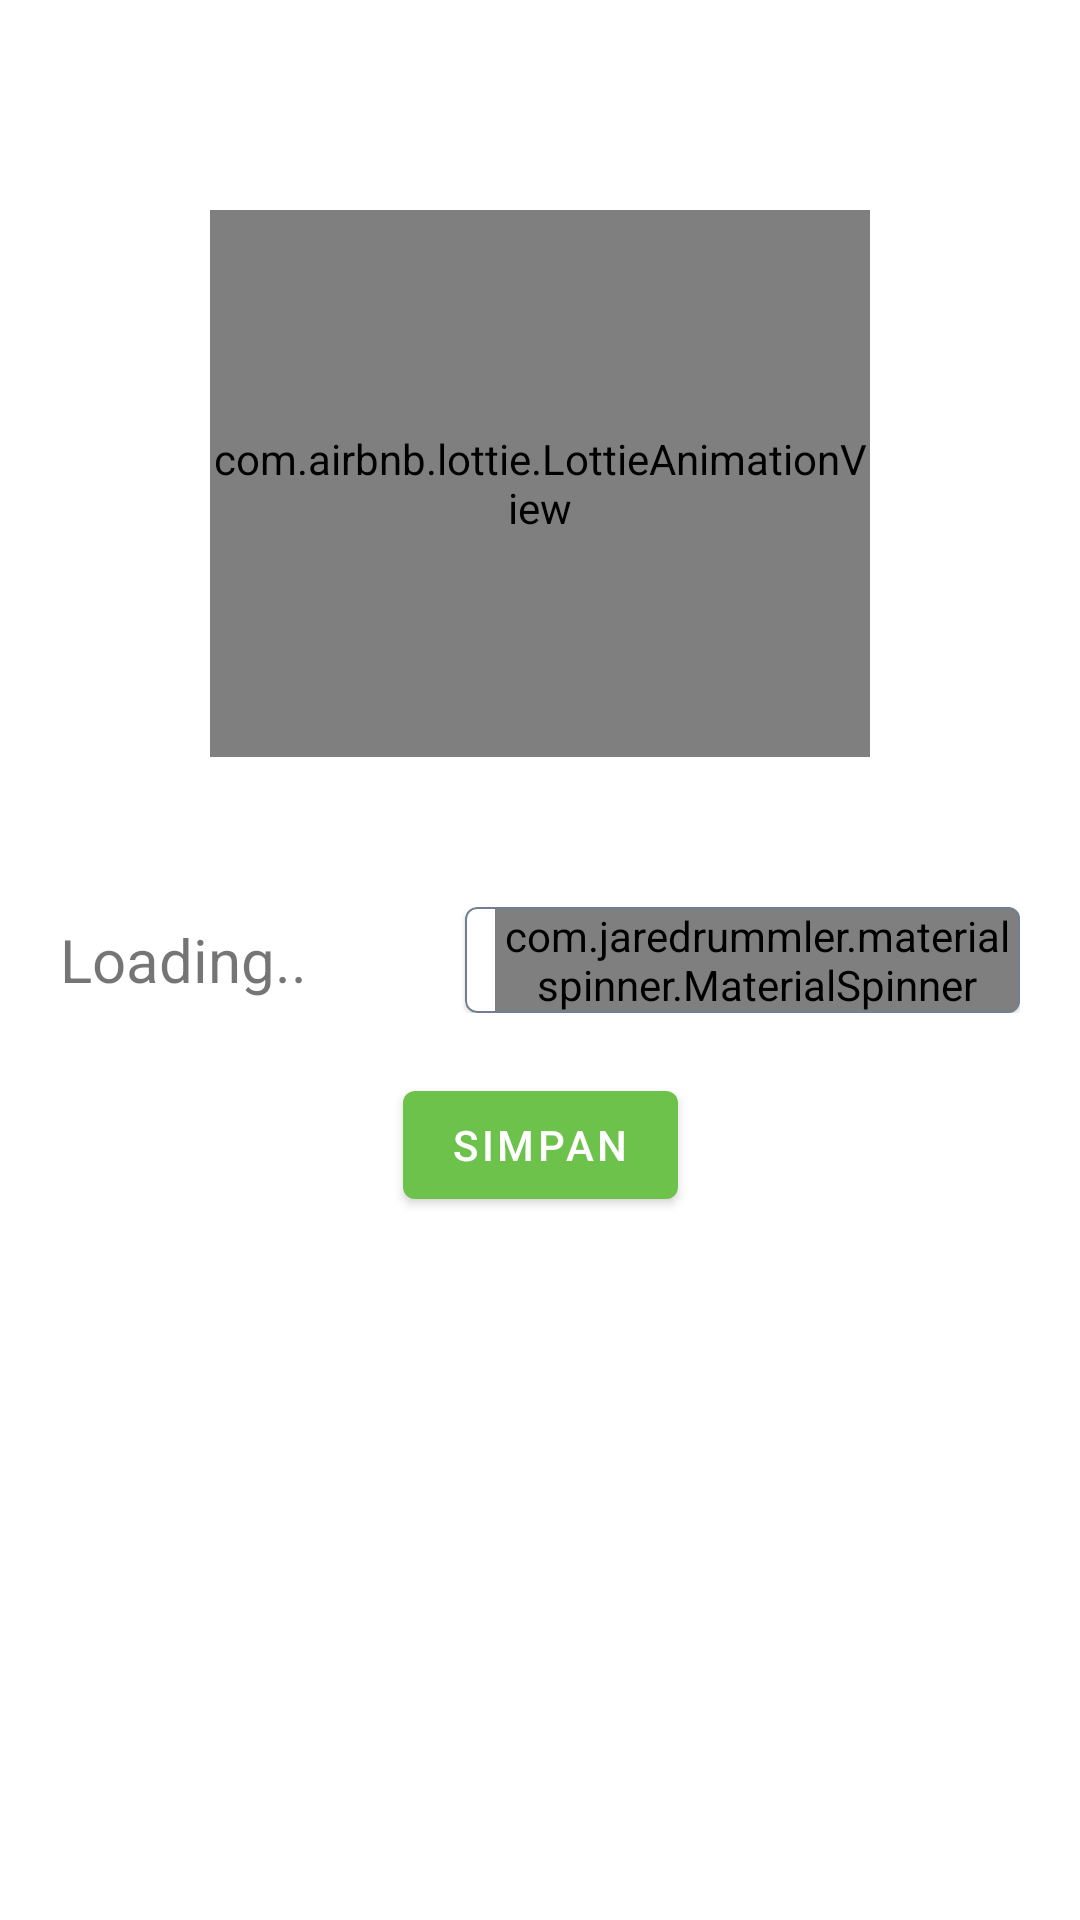

This screen was rendered from an Android layout file. Write that file and the resources it references.
<!-- AndroidManifest.xml: application theme material_whitebar -->
<!-- res/layout/activity_qc_reg.xml -->
<?xml version="1.0" encoding="utf-8"?>
<androidx.constraintlayout.widget.ConstraintLayout xmlns:android="http://schemas.android.com/apk/res/android"
    xmlns:app="http://schemas.android.com/apk/res-auto"
    xmlns:tools="http://schemas.android.com/tools"
    android:layout_width="match_parent"
    android:layout_height="match_parent"
    tools:context=".utilities.QcReg"
    android:padding="20dp">

    <com.airbnb.lottie.LottieAnimationView
        android:id="@+id/lottieMain"
        android:layout_margin="50dp"
        android:layout_width="0dp"
        android:adjustViewBounds="true"
        app:lottie_autoPlay="true"
        android:layout_height="0dp"
        android:layout_centerInParent="true"
        android:background="@color/white"
        app:layout_constraintBottom_toTopOf="@+id/layoutRegQC"
        app:layout_constraintEnd_toEndOf="parent"
        app:layout_constraintStart_toStartOf="parent"
        app:layout_constraintTop_toTopOf="parent" />

    <include
        android:id="@+id/layoutRegQC"
        layout="@layout/panen_spinner"
        android:layout_width="0dp"
        android:layout_height="wrap_content"
        app:layout_constraintBottom_toBottomOf="parent"
        app:layout_constraintEnd_toEndOf="parent"
        app:layout_constraintStart_toStartOf="parent"
        app:layout_constraintTop_toTopOf="parent" />

    <com.google.android.material.button.MaterialButton
        android:layout_marginTop="20dp"
        android:layout_width="wrap_content"
        android:layout_height="wrap_content"
        android:text="Simpan"
        android:id="@+id/bt_save_qc_reg"
        app:layout_constraintEnd_toEndOf="parent"
        app:layout_constraintStart_toStartOf="parent"
        app:layout_constraintTop_toBottomOf="@+id/layoutRegQC" />

    <androidx.constraintlayout.widget.ConstraintLayout
        android:id="@+id/progressBarQCReg"
        android:layout_width="0dp"
        android:layout_height="0dp"
        android:background="@color/white"
        android:elevation="20dp"
        android:visibility="gone"
        app:layout_constraintBottom_toBottomOf="parent"
        app:layout_constraintEnd_toEndOf="parent"
        app:layout_constraintStart_toStartOf="parent"
        app:layout_constraintTop_toTopOf="parent">

        <com.airbnb.lottie.LottieAnimationView
            android:id="@+id/lottieQCReg"
            android:layout_width="match_parent"
            android:layout_height="match_parent"
            android:layout_centerInParent="true"
            android:background="@color/white" />

        <LinearLayout
            android:layout_width="match_parent"
            android:layout_height="match_parent"
            android:layout_centerInParent="true"
            android:orientation="horizontal"
            android:weightSum="4"
            app:layout_constraintBottom_toBottomOf="parent"
            app:layout_constraintEnd_toEndOf="parent"
            app:layout_constraintStart_toStartOf="parent"
            app:layout_constraintTop_toTopOf="parent">

            <View
                android:layout_width="0dp"
                android:layout_height="match_parent"
                android:layout_weight="1.5" />

            <ImageView
                android:id="@+id/logo_ssms_qc_reg"
                android:layout_width="0dp"
                android:layout_height="match_parent"
                android:layout_weight="1" />

            <View
                android:layout_width="0dp"
                android:layout_height="match_parent"
                android:layout_weight="1.5" />

        </LinearLayout>

        <TextView
            android:id="@+id/tv_hint_loading_qc_reg"
            android:layout_width="wrap_content"
            android:layout_height="wrap_content"
            android:layout_marginStart="32dp"
            android:layout_marginTop="130dp"
            android:layout_marginEnd="32dp"
            android:paddingLeft="20dp"
            android:paddingRight="20dp"
            android:text="Mohon ditunggu, sedang memproses"
            android:textAlignment="center"
            android:textSize="20sp"
            app:layout_constraintEnd_toEndOf="parent"
            app:layout_constraintStart_toStartOf="parent"
            app:layout_constraintTop_toTopOf="parent" />

    </androidx.constraintlayout.widget.ConstraintLayout>

</androidx.constraintlayout.widget.ConstraintLayout>
<!-- res/layout/panen_spinner.xml (included above) -->
<?xml version="1.0" encoding="utf-8"?>
<LinearLayout xmlns:tools="http://schemas.android.com/tools"
    android:layout_width="match_parent"
    android:layout_height="wrap_content"
    android:orientation="horizontal"
    android:gravity="center"
    android:layout_marginTop="@dimen/marginTopPanen"
    android:id="@+id/parentSpPanenTBS"
    xmlns:android="http://schemas.android.com/apk/res/android"
    xmlns:app="http://schemas.android.com/apk/res-auto">

        <TextView
            android:layout_width="@dimen/tvWidthPanenTBS"
            android:layout_height="match_parent"
            android:text="Loading.."
            android:textSize="@dimen/textSizePanen"
            android:id="@+id/tvPanenTBS"
            android:gravity="center|left"
            tools:ignore="HardcodedText,RtlHardcoded" />
        <com.google.android.material.card.MaterialCardView
            android:layout_width="match_parent"
            android:layout_height="match_parent"
            android:layout_marginLeft="5dp"
            app:strokeWidth="@dimen/strokeWidthSpinner"
            app:strokeColor="@color/border_grey">
            <com.jaredrummler.materialspinner.MaterialSpinner
                android:layout_marginStart="@dimen/marginLeftSpinnerPanen"
                android:layout_width="match_parent"
                android:layout_height="wrap_content"
                android:fontFamily="@font/seguisb"
                android:textSize="@dimen/textSizeSpinnerPanen"
                android:id="@+id/spPanenTBS"
                app:ms_text_color="@color/black"
                app:ms_hint="Pilih Arah"
                app:ms_arrow_tint="@color/colorMainSSMSPurple"/>
            <com.jaredrummler.materialspinner.MaterialSpinner
                android:layout_marginStart="@dimen/marginLeftSpinnerPanen"
                android:visibility="gone"
                android:layout_width="match_parent"
                android:layout_height="wrap_content"
                android:fontFamily="@font/seguisb"
                android:textSize="@dimen/textSizeSpinnerPanen"
                android:id="@+id/spPanenTBS1"
                app:ms_text_color="@color/black"
                app:ms_arrow_tint="@color/colorMainSSMSPurple"/>
        </com.google.android.material.card.MaterialCardView>
</LinearLayout>
<!-- resources referenced by this layout -->
<resources>
  <color name="black">#FF000000</color>
  <color name="border_grey">#708090</color>
  <color name="colorMainSSMSPurple">#606EB2</color>
  <color name="white">#FFFFFFFF</color>
  <dimen name="marginLeftSpinnerPanen">10dp</dimen>
  <dimen name="marginTopPanen">10dp</dimen>
  <dimen name="strokeWidthSpinner">0.5dp</dimen>
  <dimen name="textSizePanen">20sp</dimen>
  <dimen name="textSizeSpinnerPanen">18sp</dimen>
  <dimen name="tvWidthPanenTBS">130dp</dimen>
  <style name="material_whitebar" parent="@style/Theme.MaterialComponents.Light.NoActionBar">
          <item name="colorPrimary">@color/colorPrimary</item>
          <item name="colorPrimaryDark">@color/colorPrimaryDark</item>
          <item name="colorAccent">@color/colorAccent</item>
          <item name="android:windowNoTitle">true</item>
          <item name="android:windowActionBar">false</item>
          <item name="android:windowContentOverlay">@null</item>
          <item name="android:windowLightStatusBar">true</item>
          <item name="android:forceDarkAllowed">false</item>
          <item name="android:fitsSystemWindows">false</item>
          <item name="android:windowTranslucentStatus">false</item>
          <item name="android:windowTranslucentNavigation">false</item>
          <item name="android:statusBarColor">@android:color/transparent</item>
          <item name="android:navigationBarColor">@android:color/transparent</item>
          <item name="android:windowLayoutInDisplayCutoutMode">shortEdges</item>
      </style>
  <color name="colorPrimary">#6CC24A</color>
  <color name="colorPrimaryDark">#3700B3</color>
  <color name="colorAccent">#7884F8</color>
</resources>
